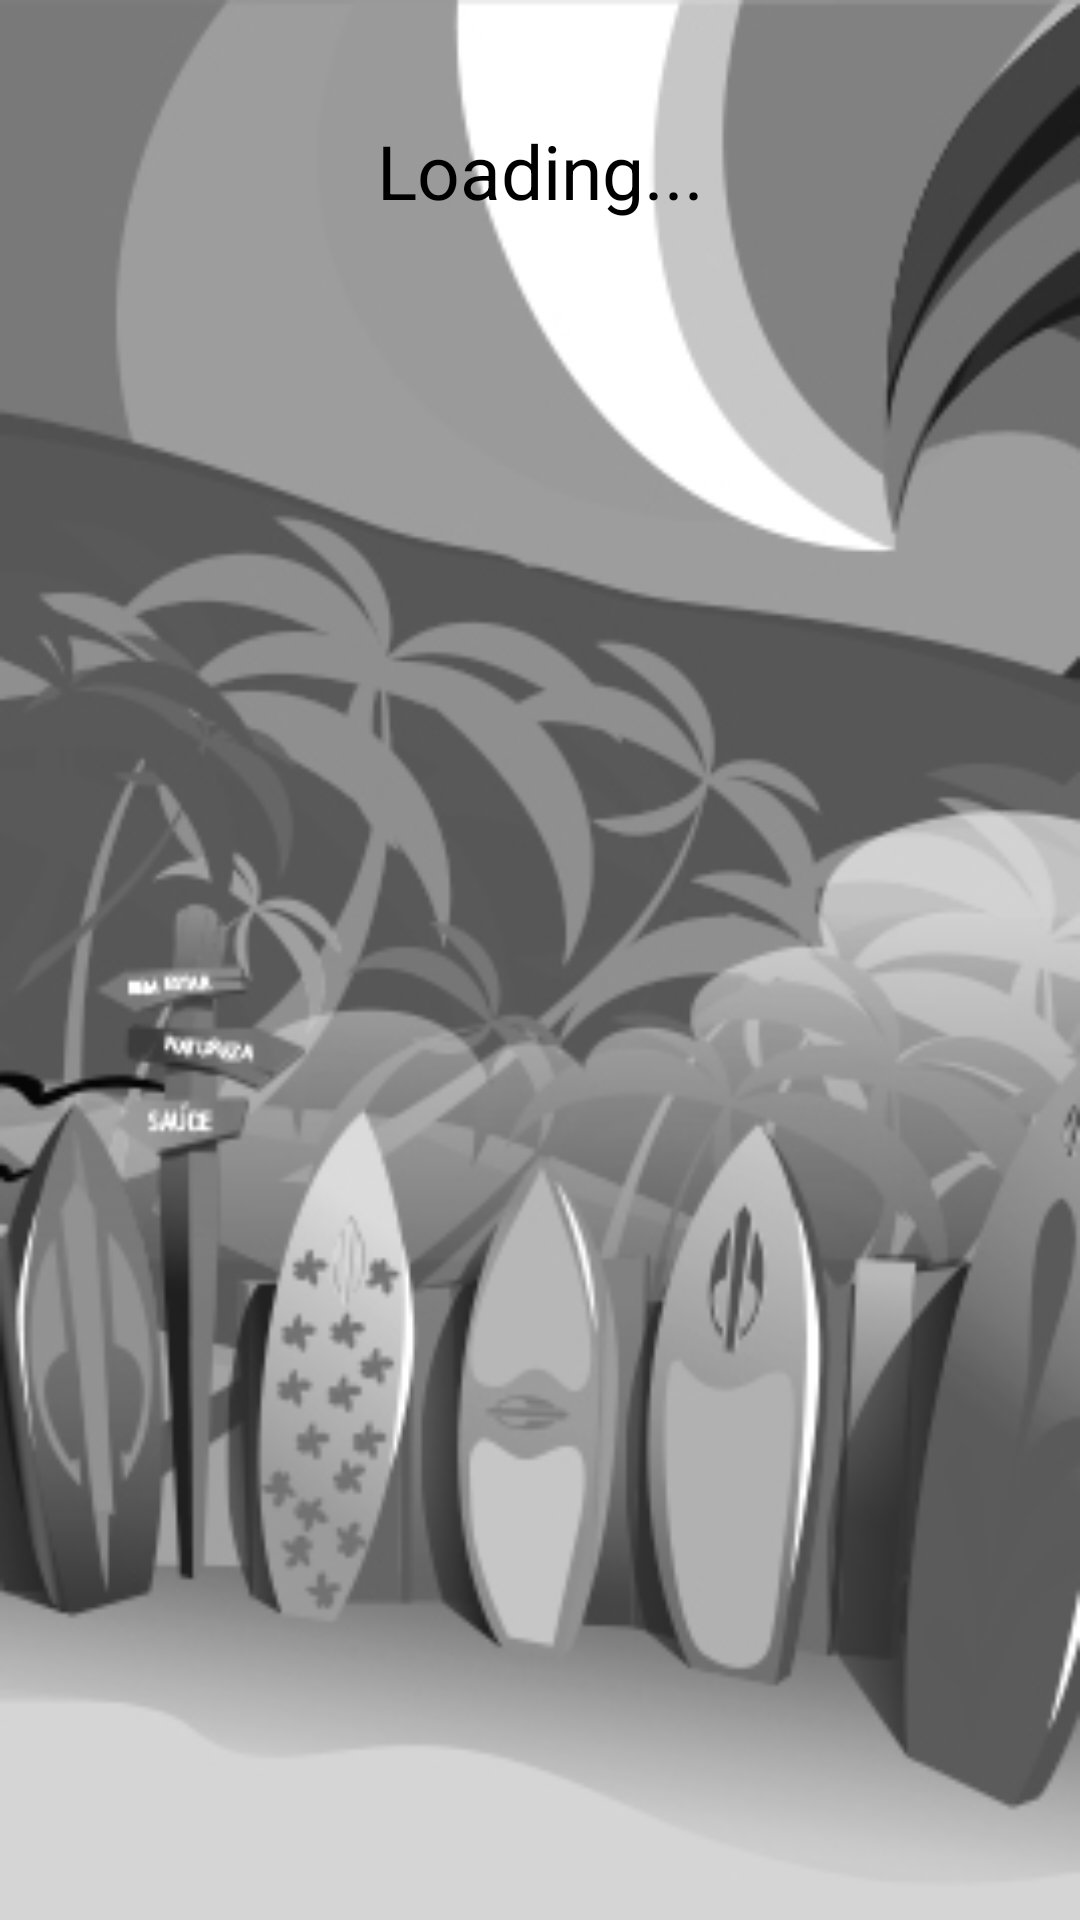

Reconstruct the res/layout file that produces this screen, plus the resources it refers to.
<!-- AndroidManifest.xml: application theme AppTheme -->
<!-- res/layout/beacon_list.xml -->
<RelativeLayout xmlns:android="http://schemas.android.com/apk/res/android"
    android:layout_width="match_parent"
    android:layout_height="match_parent"
    android:paddingLeft="30dp"
    android:paddingRight="30dp"
    android:background="@drawable/fundo2"

    >

    <TextView android:id="@+id/bcselect_mainlabel"
        android:layout_width="fill_parent"
        android:layout_height="wrap_content"
        android:text="Loading..."
        android:textSize="25dp"
        android:textColor="@color/black"
        android:gravity="center"
        android:paddingTop="40dp"

     />

    <TextView android:id="@+id/bcselect_sublabel"
        android:layout_width="fill_parent"
        android:layout_height="wrap_content"
        android:text=""
        android:textColor="@color/black"
        android:textSize="18dp"
        android:gravity="center"
        android:layout_below="@+id/bcselect_mainlabel"

        />

    <ListView android:id="@+id/bcselect_list"
        android:layout_width="match_parent"
        android:layout_height="wrap_content"
        android:layout_below="@+id/bcselect_sublabel"

        />

</RelativeLayout>
<!-- resources referenced by this layout -->
<resources>
  <color name="black">#000000</color>
  <!-- drawable fundo2: jpg bitmap (drawable, 69708 bytes) -->
  <style name="AppTheme" parent="Theme.AppCompat.Light.DarkActionBar">
          
      </style>
</resources>
